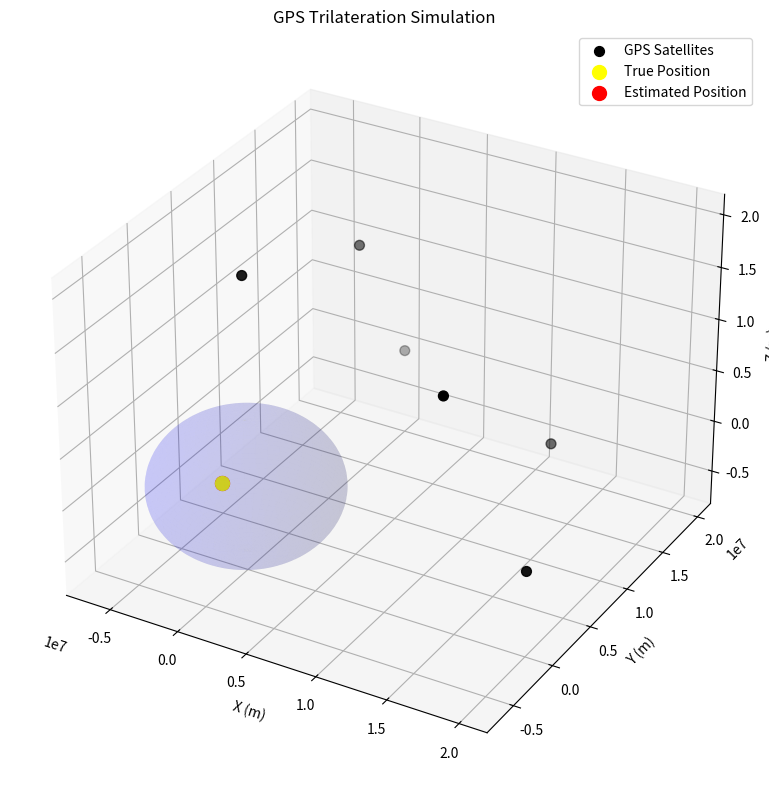

The matplotlib source for this figure:
# import numpy as np
# import matplotlib.pyplot as plt
# from mpl_toolkits.mplot3d import Axes3D

# def trilaterate(sat_positions, distances):
#     P0 = sat_positions[0]
#     d0 = distances[0]

#     A = []
#     b = []
#     for i in range(1, len(sat_positions)):
#         Pi = sat_positions[i]
#         di = distances[i]
#         A_row = 2 * (Pi - P0)
#         A.append(A_row)
#         b_val = d0**2 - di**2 - np.dot(P0, P0) + np.dot(Pi, Pi)
#         b.append(b_val)

#     x, residuals, rank, _ = np.linalg.lstsq(np.array(A), np.array(b), rcond=None)
#     return x

# # Speed of light in m/s
# c = 299_792_458

# # Satellite positions (in meters)
# satellites = np.array([
#     [15600000, 7540000, 20140000],
#     [18760000, 2750000, 18610000],
#     [17610000, 14630000, 13480000],
#     [19170000, 6100000, 18390000]
# ])

# # True receiver position (ground truth)
# true_position = np.array([15000000, 5000000, 60350])

# # Simulate true distances from satellites to receiver
# true_distances = np.linalg.norm(satellites - true_position, axis=1)

# # Add Gaussian noise (e.g., std = 10 meters)
# noise_std = 10  # Adjust this to simulate more or less noise
# noise = np.random.normal(0, noise_std, size=true_distances.shape)
# simulated_distances = true_distances + noise

# # Estimate position from noisy measurements
# estimated_position = trilaterate(satellites, simulated_distances)

# # Print results
# print("True position:     ", true_position)
# print("Estimated position:", estimated_position)
# print("Position error:    ", np.linalg.norm(estimated_position - true_position), "meters")

# # Optional 3D Visualization
# fig = plt.figure()
# ax = fig.add_subplot(111, projection='3d')
# ax.scatter(satellites[:,0], satellites[:,1], satellites[:,2], c='blue', label='Satellites')
# ax.scatter(true_position[0], true_position[1], true_position[2], c='yellow', label='True Position')
# ax.scatter(estimated_position[0], estimated_position[1], estimated_position[2], c='red', label='Estimated Position')
# ax.set_xlabel('X (m)')
# ax.set_ylabel('Y (m)')
# ax.set_zlabel('Z (m)')
# ax.set_title("Trilateration Simulation")
# ax.legend()
# plt.show()


import numpy as np
import matplotlib.pyplot as plt
from mpl_toolkits.mplot3d import Axes3D

def trilaterate(sat_positions, distances):
    P0 = sat_positions[0]
    d0 = distances[0]

    A = []
    b = []
    for i in range(1, len(sat_positions)):
        Pi = sat_positions[i]
        di = distances[i]
        A_row = 2 * (Pi - P0)
        A.append(A_row)
        b_val = d0**2 - di**2 - np.dot(P0, P0) + np.dot(Pi, Pi)
        b.append(b_val)

    x, residuals, rank, _ = np.linalg.lstsq(np.array(A), np.array(b), rcond=None)
    return x

# Constants
c = 299792458  # Speed of light in m/s
earth_radius = 6371000  # Earth radius in meters

# More realistic GPS satellite positions (in meters) - approximately 20,000 km altitude
# These are in ECEF (Earth-Centered, Earth-Fixed) coordinates
satellites = np.array([
    [20_000_000, 0, 0],               # Satellite along x-axis
    [0, 20_000_000, 0],               # Satellite along y-axis
    [0, 0, 20_000_000],               # Satellite along z-axis
    [14_142_135, 14_142_135, 0],      # Satellite in xy-plane
    [14_142_135, 0, 14_142_135],      # Satellite in xz-plane
    [0, 14_142_135, 14_142_135]       # Satellite in yz-plane
])

# True receiver position on Earth's surface (latitude ~40°, longitude ~-75°)
# Converted to ECEF coordinates
lat = np.radians(40.0)
lon = np.radians(-75.0)
true_position = np.array([
    earth_radius * np.cos(lat) * np.cos(lon),
    earth_radius * np.cos(lat) * np.sin(lon),
    earth_radius * np.sin(lat)
])

# Simulate true distances from satellites to receiver
true_distances = np.linalg.norm(satellites - true_position, axis=1)

# Add realistic GPS measurement noise (1-10 meters is typical for civilian GPS)
noise_std = 5  # meters
noise = np.random.normal(0, noise_std, size=true_distances.shape)
simulated_distances = true_distances + noise

# Estimate position from noisy measurements
estimated_position = trilaterate(satellites[:4], simulated_distances[:4])  # Use first 4 satellites

# Print results
print("True position:     ", true_position)
print("Estimated position:", estimated_position)
print("Position error:    ", np.linalg.norm(estimated_position - true_position), "meters")

# Convert back to lat/lon for verification
x, y, z = estimated_position
estimated_lon = np.degrees(np.arctan2(y, x))
estimated_lat = np.degrees(np.arctan2(z, np.sqrt(x**2 + y**2)))
print(f"Estimated lat/lon: {estimated_lat:.6f}°, {estimated_lon:.6f}°")

# Optional 3D Visualization
fig = plt.figure(figsize=(10, 8))
ax = fig.add_subplot(111, projection='3d')

# Plot Earth surface
u = np.linspace(0, 2 * np.pi, 100)
v = np.linspace(0, np.pi, 100)
x_earth = earth_radius * np.outer(np.cos(u), np.sin(v))
y_earth = earth_radius * np.outer(np.sin(u), np.sin(v))
z_earth = earth_radius * np.outer(np.ones(np.size(u)), np.cos(v))
ax.plot_surface(x_earth, y_earth, z_earth, color='blue', alpha=0.1)

# Plot satellites and positions
ax.scatter(satellites[:,0], satellites[:,1], satellites[:,2], c='black', label='GPS Satellites', s=50)
ax.scatter(true_position[0], true_position[1], true_position[2], c='yellow', label='True Position', s=100)
ax.scatter(estimated_position[0], estimated_position[1], estimated_position[2], c='Red', label='Estimated Position', s=100)

ax.set_xlabel('X (m)')
ax.set_ylabel('Y (m)')
ax.set_zlabel('Z (m)')
ax.set_title("GPS Trilateration Simulation")
ax.legend()
plt.tight_layout()
plt.show()